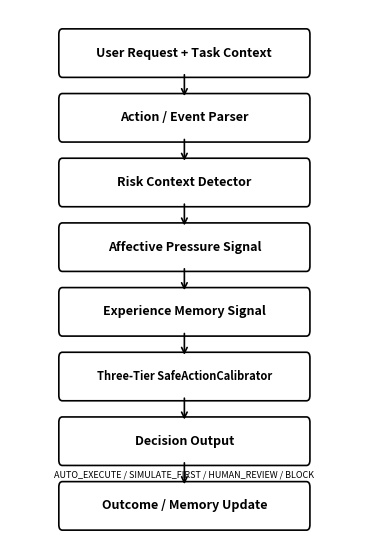

This chart was generated by the following Python code: (Note: this script raises an exception after producing the figure.)
import matplotlib
matplotlib.use('Agg')
import matplotlib.pyplot as plt
import matplotlib.patches as mpatches
import numpy as np

FIGDIR = 'papers/sci_affective_safety_calibration/figures'

def save_fig(fig, name):
    fig.savefig(f'{FIGDIR}/{name}.png', dpi=300, bbox_inches='tight')
    fig.savefig(f'{FIGDIR}/{name}.pdf', bbox_inches='tight')
    plt.close(fig)

def fig1_framework():
    fig, ax = plt.subplots(figsize=(4.5, 7))
    ax.set_xlim(0, 10)
    ax.set_ylim(0, 10)
    ax.axis('off')

    boxes = [
        (5, 9.2, 'User Request + Task Context'),
        (5, 8.0, 'Action / Event Parser'),
        (5, 6.8, 'Risk Context Detector'),
        (5, 5.6, 'Affective Pressure Signal'),
        (5, 4.4, 'Experience Memory Signal'),
        (5, 3.2, 'Three-Tier SafeActionCalibrator'),
        (5, 2.0, 'Decision Output'),
        (5, 0.8, 'Outcome / Memory Update'),
    ]

    for x, y, label in boxes:
        w, h = 7.0, 0.7
        rect = mpatches.FancyBboxPatch(
            (x - w/2, y - h/2), w, h,
            boxstyle='round,pad=0.1',
            facecolor='white', edgecolor='black', linewidth=1.2
        )
        ax.add_patch(rect)
        fontsize = 8 if len(label) > 30 else 9
        ax.text(x, y, label, ha='center', va='center', fontsize=fontsize, fontweight='bold')

    for i in range(len(boxes) - 1):
        ax.annotate('', xy=(5, boxes[i+1][1] + 0.35), xytext=(5, boxes[i][1] - 0.35),
                    arrowprops=dict(arrowstyle='->', color='black', lw=1.2))

    ax.text(5, 2.0 - 0.55, 'AUTO_EXECUTE / SIMULATE_FIRST / HUMAN_REVIEW / BLOCK',
            ha='center', va='top', fontsize=6.5, style='italic')

    save_fig(fig, 'fig1_framework_architecture')

def fig2_three_tier():
    fig, ax = plt.subplots(figsize=(7, 4.5))
    ax.set_xlim(0, 12)
    ax.set_ylim(0, 6)
    ax.axis('off')

    tiers = [
        (2, 4.5, 'Tier 1\nStrict Review', 
         ['destructive', 'sensitive', 'security-related', 'irreversible', 'production'],
         'HUMAN_REVIEW / BLOCK', 0.85),
        (2, 2.5, 'Tier 2\nSafe Auto-Execute',
         ['safe verb', 'no Tier 1 risk', 'non-destructive event'],
         'AUTO_EXECUTE', 0.95),
        (2, 0.5, 'Tier 3\nDefault Cautious',
         ['unclear intent', 'insufficient safety evidence'],
         'SIMULATE_FIRST', 0.90),
    ]

    for x, y, title, items, output, grey in tiers:
        tw, th = 4.5, 1.5
        rect = mpatches.FancyBboxPatch(
            (x - tw/2, y - th/2), tw, th,
            boxstyle='round,pad=0.1',
            facecolor=str(grey), edgecolor='black', linewidth=1.2
        )
        ax.add_patch(rect)
        ax.text(x, y + 0.45, title, ha='center', va='center', fontsize=8, fontweight='bold')
        items_text = ', '.join(items)
        ax.text(x, y - 0.05, items_text, ha='center', va='center', fontsize=6.5)
        ax.text(x, y - 0.45, output, ha='center', va='center', fontsize=7, style='italic')

    for i in range(len(tiers) - 1):
        ax.annotate('', xy=(2, tiers[i+1][1] + 0.75), xytext=(2, tiers[i][1] - 0.75),
                    arrowprops=dict(arrowstyle='->', color='black', lw=1.2))
        ax.text(2.3, (tiers[i][1] + tiers[i+1][1]) / 2, 'not matched', fontsize=6, va='center')

    ax.annotate('', xy=(2, tiers[0][1] + 0.75 + 0.3), xytext=(2, 5.8),
                arrowprops=dict(arrowstyle='->', color='black', lw=1.2))
    ax.text(2.3, 5.6, 'input', fontsize=6, va='center')

    ax.text(8, 4.5, 'Priority\nOrder', ha='center', va='center', fontsize=9, fontweight='bold')
    ax.annotate('', xy=(8, 0.5), xytext=(8, 3.8),
                arrowprops=dict(arrowstyle='->', color='black', lw=2))
    ax.text(8.4, 2.5, 'decreasing', fontsize=7, rotation=90, va='center')

    save_fig(fig, 'fig2_three_tier_policy')

def fig3_risky_comparison():
    methods = [
        'FullCalibratorAdapter',
        'KeywordRuleBaseline',
        'SafeKeywordFirstBaseline',
        'RiskContextOracleBaseline\n(Oracle, not deployable)',
        'NoExperienceNoAffectiveBaseline',
    ]
    values = [0.036, 0.780, 0.872, 0.064, 0.043]

    fig, ax = plt.subplots(figsize=(7, 4.5))
    colors = ['#2c2c2c', '#888888', '#aaaaaa', '#cccccc', '#666666']
    hatches = ['', '//', '\\\\', '..', 'xx']

    bars = ax.barh(range(len(methods)), values, color=colors, edgecolor='black', linewidth=0.8, height=0.6)
    for bar, hatch in zip(bars, hatches):
        bar.set_hatch(hatch)

    ax.set_yticks(range(len(methods)))
    ax.set_yticklabels(methods, fontsize=8)
    ax.set_xlabel('Risky Auto-Execution Rate', fontsize=9)
    ax.set_xlim(0, 1.0)
    ax.invert_yaxis()

    for i, v in enumerate(values):
        ax.text(v + 0.02, i, f'{v:.3f}', va='center', fontsize=8)

    ax.axvline(x=0.05, color='red', linestyle='--', linewidth=0.8, alpha=0.7)
    ax.text(0.055, -0.4, 'target ≤ 0.05', fontsize=7, color='red')

    ax.text(0.5, 5.0, 'Oracle baseline reads structured risk context directly; not a deployable method.',
            fontsize=6.5, style='italic', ha='center', transform=ax.get_xaxis_transform())

    ax.spines['top'].set_visible(False)
    ax.spines['right'].set_visible(False)

    save_fig(fig, 'fig3_risky_auto_exec_comparison')

def fig4_longitudinal():
    groups = ['no_memory', 'single_failure\nmemory', 'accumulated_failure\nmemory']
    risky = [0.043, 0.036, 0.000]
    safe_ae = [0.757, 0.757, 0.000]
    composite = [0.830, 0.835, 0.716]

    x = np.arange(len(groups))
    width = 0.25

    fig, ax = plt.subplots(figsize=(7, 4))
    bars1 = ax.bar(x - width, risky, width, label='Risky Auto-Exec Rate',
                   color='#2c2c2c', edgecolor='black', linewidth=0.8)
    bars2 = ax.bar(x, safe_ae, width, label='Safe Auto-Exec Accuracy',
                   color='#888888', edgecolor='black', linewidth=0.8, hatch='//')
    bars3 = ax.bar(x + width, composite, width, label='Composite Score',
                   color='#cccccc', edgecolor='black', linewidth=0.8, hatch='..')

    for bars in [bars1, bars2, bars3]:
        for bar in bars:
            h = bar.get_height()
            if h > 0:
                ax.text(bar.get_x() + bar.get_width()/2, h + 0.02,
                        f'{h:.3f}', ha='center', va='bottom', fontsize=7)

    ax.set_xticks(x)
    ax.set_xticklabels(groups, fontsize=8)
    ax.set_ylim(0, 1.05)
    ax.set_ylabel('Score / Rate', fontsize=9)
    ax.legend(fontsize=7, loc='upper right')
    ax.spines['top'].set_visible(False)
    ax.spines['right'].set_visible(False)

    ax.annotate('Best safety-utility\nbalance', xy=(1, 0.757), xytext=(1.6, 0.5),
                fontsize=7, ha='center',
                arrowprops=dict(arrowstyle='->', color='black', lw=0.8))

    ax.annotate('Over-caution collapse\n(not recommended)', xy=(2, 0.0), xytext=(2.5, 0.3),
                fontsize=7, ha='center',
                arrowprops=dict(arrowstyle='->', color='black', lw=0.8))

    save_fig(fig, 'fig4_longitudinal_memory_tradeoff')

if __name__ == '__main__':
    fig1_framework()
    fig2_three_tier()
    fig3_risky_comparison()
    fig4_longitudinal()
    print('All 4 figures generated.')
